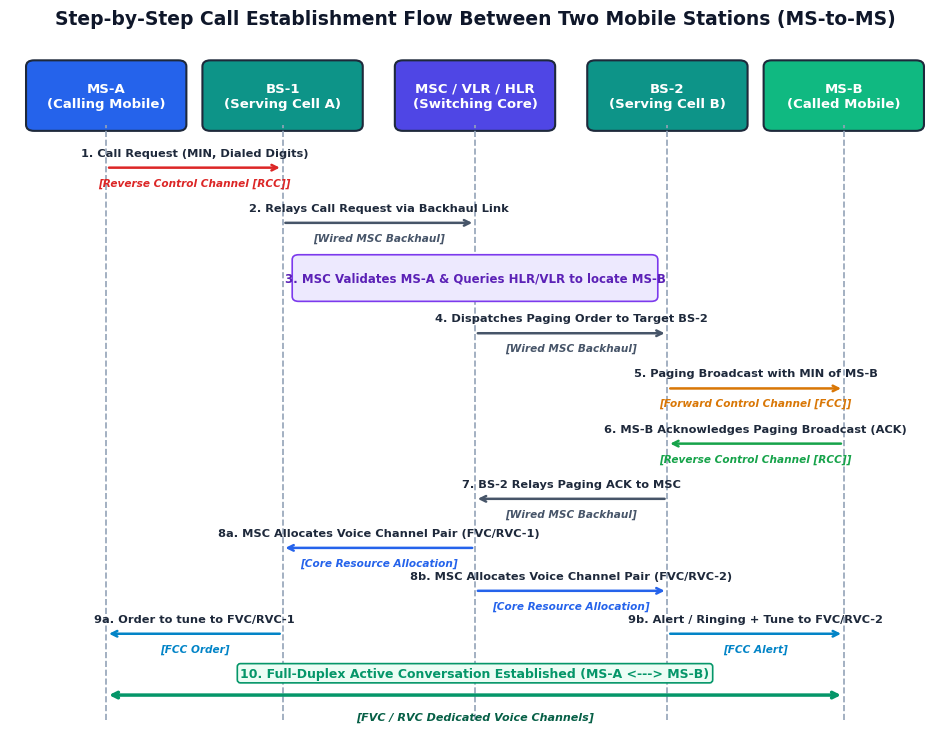
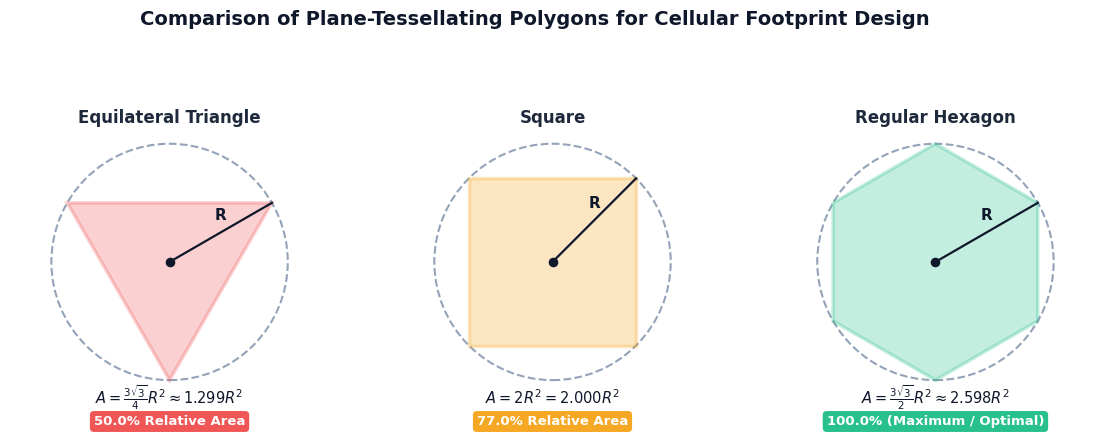
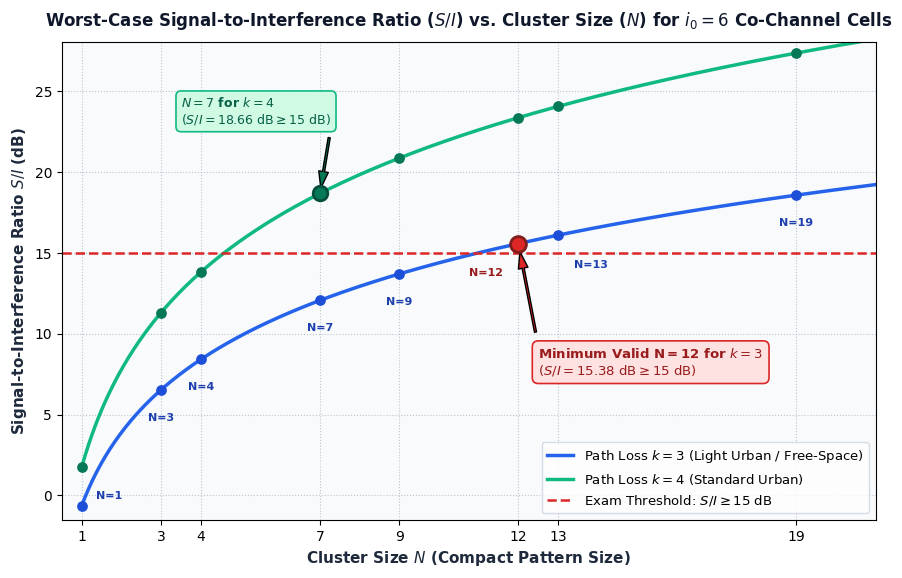
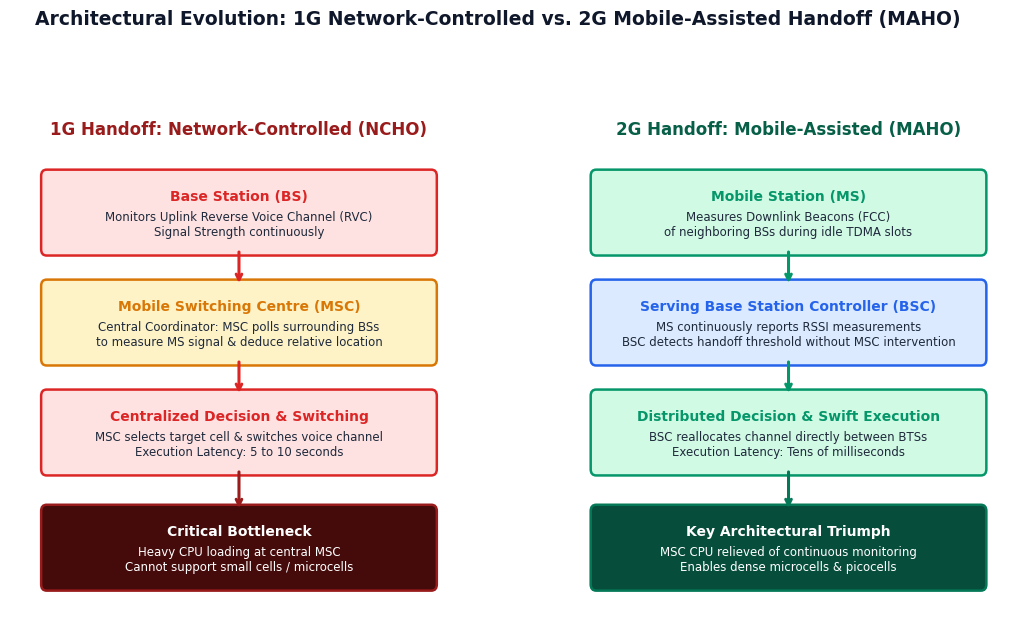

Write the Python code that produced these figures, in order.
import os
import numpy as np
import matplotlib.pyplot as plt
import matplotlib.patches as patches

# Ensure output directory exists
OUT_DIR = r"c:\PROJECTS\Learnmat\academics\mpc\images"
os.makedirs(OUT_DIR, exist_ok=True)

# Set high-quality styling
plt.rcParams['font.sans-serif'] = 'DejaVu Sans'
plt.rcParams['font.family'] = 'sans-serif'
plt.rcParams['figure.autolayout'] = False

# ==============================================================================
# FIG 1: Mobile-to-Mobile Call Setup Architecture & Protocol Flow
# ==============================================================================
def generate_fig1_call_setup():
    fig, ax = plt.subplots(figsize=(12, 9.0), dpi=300)
    ax.set_facecolor('#F8FAFC')
    fig.patch.set_facecolor('#FFFFFF')
    
    # Define vertical lifelines
    entities = [
        ("MS-A\n(Calling Mobile)", 1.0, '#2563EB'),
        ("BS-1\n(Serving Cell A)", 3.2, '#0D9488'),
        ("MSC / VLR / HLR\n(Switching Core)", 5.6, '#4F46E5'),
        ("BS-2\n(Serving Cell B)", 8.0, '#0D9488'),
        ("MS-B\n(Called Mobile)", 10.2, '#10B981')
    ]
    
    for name, x, color in entities:
        # Box header
        rect = patches.FancyBboxPatch((x-0.9, 10.2), 1.8, 0.95, boxstyle="round,pad=0.1",
                                      facecolor=color, edgecolor='#1E293B', linewidth=1.5)
        ax.add_patch(rect)
        ax.text(x, 10.67, name, ha='center', va='center', color='white', weight='bold', fontsize=9.5)
        # Lifeline
        ax.plot([x, x], [0.5, 10.2], color='#94A3B8', linestyle='--', linewidth=1.2, zorder=1)

    # Sequence steps with distinct vertical coordinates to prevent collision
    # (y, x_start, x_end, title, subtext, color, type)
    steps = [
        (9.5, 1.0, 3.2, "1. Call Request (MIN, Dialed Digits)", "Reverse Control Channel [RCC]", '#DC2626', 'arrow'),
        (8.6, 3.2, 5.6, "2. Relays Call Request via Backhaul Link", "Wired MSC Backhaul", '#475569', 'arrow'),
        (7.7, 5.6, 5.6, "3. MSC Validates MS-A & Queries HLR/VLR to locate MS-B", "Core Database Tracking", '#7C3AED', 'self'),
        (6.8, 5.6, 8.0, "4. Dispatches Paging Order to Target BS-2", "Wired MSC Backhaul", '#475569', 'arrow'),
        (5.9, 8.0, 10.2, "5. Paging Broadcast with MIN of MS-B", "Forward Control Channel [FCC]", '#D97706', 'arrow'),
        (5.0, 10.2, 8.0, "6. MS-B Acknowledges Paging Broadcast (ACK)", "Reverse Control Channel [RCC]", '#16A34A', 'arrow'),
        (4.1, 8.0, 5.6, "7. BS-2 Relays Paging ACK to MSC", "Wired MSC Backhaul", '#475569', 'arrow'),
        (3.3, 5.6, 3.2, "8a. MSC Allocates Voice Channel Pair (FVC/RVC-1)", "Core Resource Allocation", '#2563EB', 'arrow'),
        (2.6, 5.6, 8.0, "8b. MSC Allocates Voice Channel Pair (FVC/RVC-2)", "Core Resource Allocation", '#2563EB', 'arrow'),
        (1.9, 3.2, 1.0, "9a. Order to tune to FVC/RVC-1", "FCC Order", '#0284C7', 'arrow'),
        (1.9, 8.0, 10.2, "9b. Alert / Ringing + Tune to FVC/RVC-2", "FCC Alert", '#0284C7', 'arrow'),
        (0.9, 1.0, 10.2, "10. Full-Duplex Active Conversation Established (MS-A <---> MS-B)", "FVC / RVC Dedicated Voice Channels", '#059669', 'duplex')
    ]

    for y, x1, x2, desc, channel, color, stype in steps:
        if stype == 'self':
            rect = patches.FancyBboxPatch((x1-2.2, y-0.3), 4.4, 0.6, boxstyle="round,pad=0.08",
                                          facecolor='#EDE9FE', edgecolor='#7C3AED', linewidth=1.2, zorder=3)
            ax.add_patch(rect)
            ax.text(x1, y, desc, ha='center', va='center', color='#5B21B6', weight='bold', fontsize=8.5)
        elif stype == 'duplex':
            ax.annotate('', xy=(x2, y), xytext=(x1, y),
                        arrowprops=dict(arrowstyle='<->', color=color, lw=2.5), zorder=2)
            # Text box with white background so lifeline does not cross text
            tbox = dict(boxstyle='round,pad=0.25', facecolor='#ECFDF5', edgecolor=color, linewidth=1.2)
            ax.text((x1+x2)/2, y+0.25, desc, ha='center', va='bottom', color=color, weight='bold', fontsize=9, bbox=tbox)
            ax.text((x1+x2)/2, y-0.28, f"[{channel}]", ha='center', va='top', color='#065F46', fontsize=8, style='italic', weight='bold')
        else:
            ax.annotate('', xy=(x2, y), xytext=(x1, y),
                        arrowprops=dict(arrowstyle='->', color=color, lw=1.8), zorder=2)
            mid = (x1 + x2) / 2
            ax.text(mid, y+0.16, desc, ha='center', va='bottom', color='#1E293B', weight='bold', fontsize=8.2)
            ax.text(mid, y-0.16, f"[{channel}]", ha='center', va='top', color=color, fontsize=7.6, style='italic', weight='bold')

    ax.set_xlim(-0.2, 11.4)
    ax.set_ylim(0.2, 11.5)
    ax.axis('off')
    plt.title("Step-by-Step Call Establishment Flow Between Two Mobile Stations (MS-to-MS)", 
              fontsize=13.5, weight='bold', pad=15, color='#0F172A')
    
    out_path = os.path.join(OUT_DIR, "fig_call_setup_flow.png")
    plt.savefig(out_path, dpi=300, bbox_inches='tight')
    plt.close()
    print(f"Generated: {out_path}")

# ==============================================================================
# FIG 2: Regular Polygons Tessellation & Coverage Geometry
# ==============================================================================
def generate_fig2_geometry():
    fig, axes = plt.subplots(1, 3, figsize=(14, 4.8), dpi=300)
    fig.patch.set_facecolor('#FFFFFF')
    
    shapes = [
        ("Equilateral Triangle", 3, r"$A = \frac{3\sqrt{3}}{4} R^2 \approx 1.299 R^2$", "50.0% Relative Area", '#EF4444', 30),
        ("Square", 4, r"$A = 2 R^2 = 2.000 R^2$", "77.0% Relative Area", '#F59E0B', 45),
        ("Regular Hexagon", 6, r"$A = \frac{3\sqrt{3}}{2} R^2 \approx 2.598 R^2$", "100.0% (Maximum / Optimal)", '#10B981', 30)
    ]
    
    R = 1.0
    for ax, (title, n_sides, formula, eff, color, rot) in zip(axes, shapes):
        ax.set_facecolor('#F8FAFC')
        ax.set_aspect('equal')
        
        # Draw circumscribed circle (antenna isotropic range R)
        circ = plt.Circle((0, 0), R, color='#94A3B8', fill=False, linestyle='--', linewidth=1.5, label='Circle of Radius R')
        ax.add_patch(circ)
        
        # Calculate polygon vertices
        angles = np.linspace(0, 2*np.pi, n_sides, endpoint=False) + np.radians(rot)
        x_pts = R * np.cos(angles)
        y_pts = R * np.sin(angles)
        poly = patches.Polygon(np.column_stack([x_pts, y_pts]), closed=True, 
                               facecolor=color, alpha=0.25, edgecolor=color, linewidth=2.5)
        ax.add_patch(poly)
        
        # Radius line
        ax.plot([0, x_pts[0]], [0, y_pts[0]], color='#0F172A', linewidth=1.6, linestyle='-')
        ax.scatter([0], [0], color='#0F172A', s=35, zorder=5)
        ax.text(x_pts[0]*0.5, y_pts[0]*0.5 + 0.08, "R", ha='center', va='bottom', fontsize=11, weight='bold', color='#0F172A')
        
        ax.set_xlim(-1.35, 1.35)
        ax.set_ylim(-1.35, 1.35)
        ax.axis('off')
        
        # Titles and stats
        ax.text(0, 1.22, title, ha='center', va='center', fontsize=12, weight='bold', color='#1E293B')
        ax.text(0, -1.15, formula, ha='center', va='center', fontsize=10.5, color='#0F172A')
        
        # Badge for efficiency
        badge_box = dict(boxstyle='round,pad=0.3', facecolor=color, alpha=0.9, edgecolor='none')
        ax.text(0, -1.35, eff, ha='center', va='center', fontsize=9.5, weight='bold', color='white', bbox=badge_box)

    fig.suptitle("Comparison of Plane-Tessellating Polygons for Cellular Footprint Design", 
                 fontsize=14, weight='bold', y=1.02, color='#0F172A')
    
    out_path = os.path.join(OUT_DIR, "fig_cell_geometry_tessellation.png")
    plt.savefig(out_path, dpi=300, bbox_inches='tight')
    plt.close()
    print(f"Generated: {out_path}")

# ==============================================================================
# FIG 3: S/I Ratio vs. Cluster Size N Trade-off Curve
# ==============================================================================
def generate_fig3_sir_curve():
    fig, ax = plt.subplots(figsize=(10.5, 6.2), dpi=300)
    ax.set_facecolor('#F8FAFC')
    fig.patch.set_facecolor('#FFFFFF')
    
    # Continuous range of N
    N_cont = np.linspace(1, 22, 500)
    
    # Formula: S/I = (1/6) * (sqrt(3N))^k
    # S/I (dB) = 10 * log10( (1/6) * (3N)^(k/2) )
    sir_k3_cont = 10 * np.log10((1/6) * (3 * N_cont)**(1.5))
    sir_k4_cont = 10 * np.log10((1/6) * (3 * N_cont)**(2.0))
    
    ax.plot(N_cont, sir_k3_cont, label=r'Path Loss $k = 3$ (Light Urban / Free-Space)', color='#2563EB', linewidth=2.5)
    ax.plot(N_cont, sir_k4_cont, label=r'Path Loss $k = 4$ (Standard Urban)', color='#10B981', linewidth=2.5)
    
    # Discrete valid cluster sizes: N = i^2 + ij + j^2
    valid_N = [1, 3, 4, 7, 9, 12, 13, 19]
    for n in valid_N:
        val_k3 = 10 * np.log10((1/6) * (3 * n)**(1.5))
        val_k4 = 10 * np.log10((1/6) * (3 * n)**(2.0))
        ax.scatter([n], [val_k3], color='#1D4ED8', s=45, zorder=4)
        ax.scatter([n], [val_k4], color='#047857', s=45, zorder=4)
        
        # Position labels cleanly without collisions
        if n == 1:
            ax.text(n + 0.35, val_k3 + 0.3, "N=1", ha='left', va='bottom', fontsize=8, color='#1E40AF', weight='bold')
        elif n == 12:
            ax.text(n - 0.4, val_k3 - 1.5, "N=12", ha='right', va='top', fontsize=8, color='#991B1B', weight='bold')
        elif n == 13:
            ax.text(n + 0.4, val_k3 - 1.5, "N=13", ha='left', va='top', fontsize=8, color='#1E40AF', weight='bold')
        else:
            ax.text(n, val_k3 - 1.4, f"N={n}", ha='center', va='top', fontsize=8, color='#1E40AF', weight='bold')

    # Draw 15 dB threshold line
    ax.axhline(15, color='#DC2626', linestyle='--', linewidth=1.8, label=r'Exam Threshold: $S/I \geq 15\ \mathrm{dB}$')
    
    # Highlight exact intersection for k=3: N = 11.01 -> N = 12
    val_12_k3 = 10 * np.log10((1/6) * (36)**1.5)
    ax.scatter([12], [val_12_k3], color='#DC2626', s=130, edgecolors='#7F1D1D', linewidth=2, zorder=6)
    
    ax.annotate(r'$\mathbf{Minimum\ Valid\ N = 12}$ for $k=3$' + '\n' + r'$(S/I = 15.38\ \mathrm{dB} \geq 15\ \mathrm{dB})$',
                xy=(12, val_12_k3), xytext=(12.5, 7.5),
                arrowprops=dict(facecolor='#DC2626', shrink=0.08, width=1.5, headwidth=7),
                bbox=dict(boxstyle="round,pad=0.45", facecolor='#FEE2E2', edgecolor='#DC2626', linewidth=1.2),
                fontsize=9.5, color='#991B1B', weight='bold')

    # Highlight N = 7 for k=4
    val_7_k4 = 10 * np.log10((1/6) * (21)**2)
    ax.scatter([7], [val_7_k4], color='#047857', s=110, edgecolors='#064E3B', linewidth=2, zorder=6)
    ax.annotate(r'$N = 7$ for $k=4$' + '\n' + r'$(S/I = 18.66\ \mathrm{dB} \geq 15\ \mathrm{dB})$',
                xy=(7, val_7_k4), xytext=(3.5, 23.0),
                arrowprops=dict(facecolor='#047857', shrink=0.08, width=1.5, headwidth=7),
                bbox=dict(boxstyle="round,pad=0.4", facecolor='#D1FAE5', edgecolor='#10B981', linewidth=1.2),
                fontsize=9, color='#065F46', weight='bold')

    ax.set_xlabel("Cluster Size $N$ (Compact Pattern Size)", fontsize=11, weight='bold', color='#1E293B')
    ax.set_ylabel("Signal-to-Interference Ratio $S/I$ (dB)", fontsize=11, weight='bold', color='#1E293B')
    ax.set_title(r"Worst-Case Signal-to-Interference Ratio ($S/I$) vs. Cluster Size ($N$) for $i_0 = 6$ Co-Channel Cells", 
                 fontsize=12, weight='bold', pad=12, color='#0F172A')
    
    ax.set_xlim(0.5, 21.0)
    ax.set_ylim(-1.5, 28)
    ax.set_xticks(valid_N)
    ax.grid(True, linestyle=':', alpha=0.6, color='#94A3B8')
    ax.legend(loc='lower right', frameon=True, facecolor='#FFFFFF', edgecolor='#CBD5E1', fontsize=9.5)
    
    out_path = os.path.join(OUT_DIR, "fig_sir_vs_cluster_size.png")
    plt.savefig(out_path, dpi=300, bbox_inches='tight')
    plt.close()
    print(f"Generated: {out_path}")

# ==============================================================================
# FIG 4: 1G vs 2G MAHO Handoff Comparison Architecture
# ==============================================================================
def generate_fig4_handoff():
    fig, (ax1, ax2) = plt.subplots(1, 2, figsize=(13, 6.8), dpi=300)
    fig.patch.set_facecolor('#FFFFFF')
    
    for ax in [ax1, ax2]:
        ax.set_facecolor('#F8FAFC')
        ax.set_xlim(0, 10)
        ax.set_ylim(0, 10)
        ax.axis('off')

    # Panel 1: 1G Network-Controlled Handoff (NCHO)
    ax1.text(5, 9.4, "1G Handoff: Network-Controlled (NCHO)", ha='center', va='center',
             fontsize=12, weight='bold', color='#991B1B')
    
    # 1G Flow boxes with ample vertical spacing for clean arrows
    box_1g = [
        (5, 7.8, "Base Station (BS)", "Monitors Uplink Reverse Voice Channel (RVC)\nSignal Strength continuously", '#FEE2E2', '#DC2626'),
        (5, 5.7, "Mobile Switching Centre (MSC)", "Central Coordinator: MSC polls surrounding BSs\nto measure MS signal & deduce relative location", '#FEF3C7', '#D97706'),
        (5, 3.6, "Centralized Decision & Switching", "MSC selects target cell & switches voice channel\nExecution Latency: 5 to 10 seconds", '#FEE2E2', '#DC2626'),
        (5, 1.4, "Critical Bottleneck", "Heavy CPU loading at central MSC\nCannot support small cells / microcells", '#450A0A', '#991B1B')
    ]
    for x, y, title, desc, bg, border in box_1g:
        text_color = 'white' if border == '#991B1B' and bg == '#450A0A' else '#1E293B'
        rect = patches.FancyBboxPatch((x-4.2, y-0.7), 8.4, 1.4, boxstyle="round,pad=0.12",
                                      facecolor=bg, edgecolor=border, linewidth=1.8)
        ax1.add_patch(rect)
        ax1.text(x, y+0.32, title, ha='center', va='center', weight='bold', fontsize=10, color=border if text_color != 'white' else 'white')
        ax1.text(x, y-0.22, desc, ha='center', va='center', fontsize=8.5, color=text_color)

    ax1.annotate('', xy=(5, 6.4), xytext=(5, 7.1), arrowprops=dict(arrowstyle='->', lw=2.2, color='#DC2626'))
    ax1.annotate('', xy=(5, 4.3), xytext=(5, 5.0), arrowprops=dict(arrowstyle='->', lw=2.2, color='#DC2626'))
    ax1.annotate('', xy=(5, 2.1), xytext=(5, 2.9), arrowprops=dict(arrowstyle='->', lw=2.2, color='#991B1B'))

    # Panel 2: 2G Mobile-Assisted Handoff (MAHO)
    ax2.text(5, 9.4, "2G Handoff: Mobile-Assisted (MAHO)", ha='center', va='center',
             fontsize=12, weight='bold', color='#065F46')
             
    box_2g = [
        (5, 7.8, "Mobile Station (MS)", "Measures Downlink Beacons (FCC)\nof neighboring BSs during idle TDMA slots", '#D1FAE5', '#059669'),
        (5, 5.7, "Serving Base Station Controller (BSC)", "MS continuously reports RSSI measurements\nBSC detects handoff threshold without MSC intervention", '#DBEAFE', '#2563EB'),
        (5, 3.6, "Distributed Decision & Swift Execution", "BSC reallocates channel directly between BTSs\nExecution Latency: Tens of milliseconds", '#D1FAE5', '#059669'),
        (5, 1.4, "Key Architectural Triumph", "MSC CPU relieved of continuous monitoring\nEnables dense microcells & picocells", '#064E3B', '#047857')
    ]
    for x, y, title, desc, bg, border in box_2g:
        text_color = 'white' if border == '#047857' and bg == '#064E3B' else '#1E293B'
        rect = patches.FancyBboxPatch((x-4.2, y-0.7), 8.4, 1.4, boxstyle="round,pad=0.12",
                                      facecolor=bg, edgecolor=border, linewidth=1.8)
        ax2.add_patch(rect)
        ax2.text(x, y+0.32, title, ha='center', va='center', weight='bold', fontsize=10, color=border if text_color != 'white' else 'white')
        ax2.text(x, y-0.22, desc, ha='center', va='center', fontsize=8.5, color=text_color)

    ax2.annotate('', xy=(5, 6.4), xytext=(5, 7.1), arrowprops=dict(arrowstyle='->', lw=2.2, color='#059669'))
    ax2.annotate('', xy=(5, 4.3), xytext=(5, 5.0), arrowprops=dict(arrowstyle='->', lw=2.2, color='#059669'))
    ax2.annotate('', xy=(5, 2.1), xytext=(5, 2.9), arrowprops=dict(arrowstyle='->', lw=2.2, color='#047857'))

    fig.suptitle("Architectural Evolution: 1G Network-Controlled vs. 2G Mobile-Assisted Handoff (MAHO)", 
                 fontsize=13.5, weight='bold', y=1.01, color='#0F172A')
    
    out_path = os.path.join(OUT_DIR, "fig_handoff_1g_vs_2g.png")
    plt.savefig(out_path, dpi=300, bbox_inches='tight')
    plt.close()
    print(f"Generated: {out_path}")

if __name__ == '__main__':
    generate_fig1_call_setup()
    generate_fig2_geometry()
    generate_fig3_sir_curve()
    generate_fig4_handoff()
